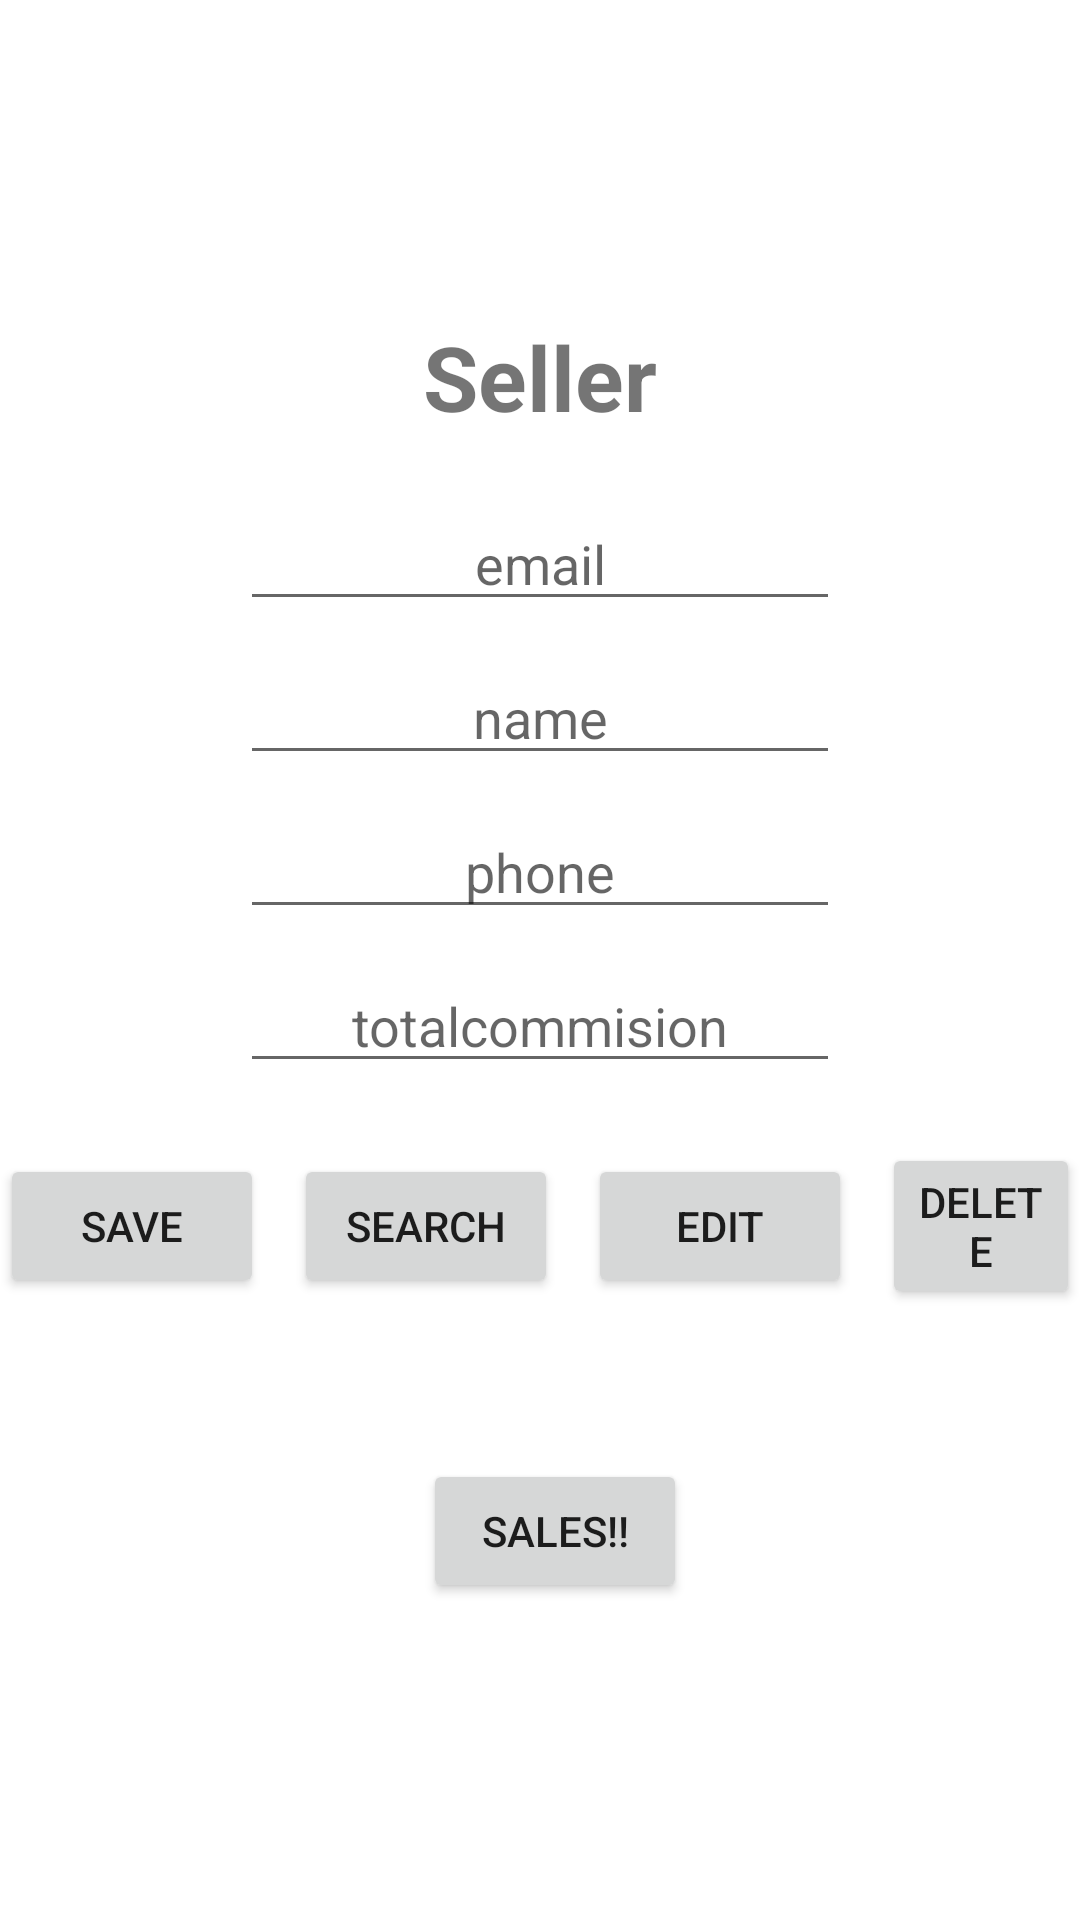

The Android layout XML behind this screen, and the referenced resources:
<!-- AndroidManifest.xml: application theme Theme.BuyAndSellRicoFinal -->
<!-- res/layout/activity_main.xml -->
<?xml version="1.0" encoding="utf-8"?>
<LinearLayout xmlns:android="http://schemas.android.com/apk/res/android"
    xmlns:app="http://schemas.android.com/apk/res-auto"
    xmlns:tools="http://schemas.android.com/tools"
    android:layout_width="match_parent"
    android:layout_height="match_parent"
    tools:context=".MainActivity"
    android:orientation="vertical"
    android:gravity="center">

    <TextView
        android:layout_width="match_parent"
        android:layout_height="wrap_content"
        android:text="Seller"
        android:textSize="30dp"
        android:textAlignment="center"
        android:textStyle="bold" />

    <EditText
        android:layout_marginTop="20dp"
        android:id="@+id/MainEmail"
        android:layout_width="200dp"
        android:layout_height="wrap_content"
        android:hint="email"
        android:layout_gravity="center"
        android:textAlignment="center"/>
    <EditText
        android:layout_marginTop="10dp"
        android:id="@+id/MainName"
        android:layout_width="200dp"
        android:layout_height="wrap_content"
        android:hint="name"
        android:layout_gravity="center"
        android:textAlignment="center"/>
    <EditText
        android:layout_marginTop="10dp"
        android:id="@+id/MainPhone"
        android:layout_width="200dp"
        android:layout_height="wrap_content"
        android:hint="phone"
        android:layout_gravity="center"
        android:textAlignment="center"/>
    <EditText
        android:layout_marginTop="10dp"
        android:id="@+id/MainTotalComision"
        android:layout_width="200dp"
        android:layout_height="wrap_content"
        android:hint="totalcommision"
        android:layout_gravity="center"
        android:textAlignment="center"/>

    <LinearLayout
        android:layout_width="match_parent"
        android:layout_height="wrap_content"
        android:gravity="center"
        android:layout_marginTop="20dp"
        >

        <Button
            android:id="@+id/btnsave"
            android:layout_width="wrap_content"
            android:layout_height="wrap_content"
            android:text="SAVE"/>
        <Button
            android:id="@+id/btnsearch"
            android:layout_width="wrap_content"
            android:layout_height="wrap_content"
            android:text="SEARCH"
            android:layout_marginStart="10dp"/>
        <Button
            android:id="@+id/btnedit"
            android:layout_width="wrap_content"
            android:layout_height="wrap_content"
            android:text="EDIT"
            android:layout_marginStart="10dp"/>
        <Button
            android:id="@+id/btndelete"
            android:layout_width="wrap_content"
            android:layout_height="wrap_content"
            android:text="DELETE"
            android:layout_marginStart="10dp"/>


    </LinearLayout>

    <LinearLayout
        android:layout_width="match_parent"
        android:layout_height="wrap_content"
        android:gravity="center"
        android:layout_gravity="center"
        android:layout_marginTop="50dp">

        <Button
            android:id="@+id/btnsales"
            android:layout_width="wrap_content"
            android:layout_height="wrap_content"
            android:text="SALES!!"
            android:layout_marginStart="10dp"/>

    </LinearLayout>




</LinearLayout>
<!-- resources referenced by this layout -->
<resources>
  <style name="Theme.BuyAndSellRicoFinal" parent="Theme.MaterialComponents.DayNight.DarkActionBar">
          
          <item name="colorPrimary">@color/purple_500</item>
          <item name="colorPrimaryVariant">@color/purple_700</item>
          <item name="colorOnPrimary">@color/white</item>
          
          <item name="colorSecondary">@color/teal_200</item>
          <item name="colorSecondaryVariant">@color/teal_700</item>
          <item name="colorOnSecondary">@color/black</item>
          
          <item name="android:statusBarColor">?attr/colorPrimaryVariant</item>
          
      </style>
  <!-- not gathered from this repository: default colours our renderer supplied (Android Studio template values) -->
  <color name="purple_500">#FF6200EE</color>
  <color name="purple_700">#FF3700B3</color>
  <color name="teal_200">#FF03DAC5</color>
  <color name="teal_700">#FF018786</color>
  <color name="black">#FF000000</color>
  <color name="white">#FFFFFFFF</color>
</resources>
